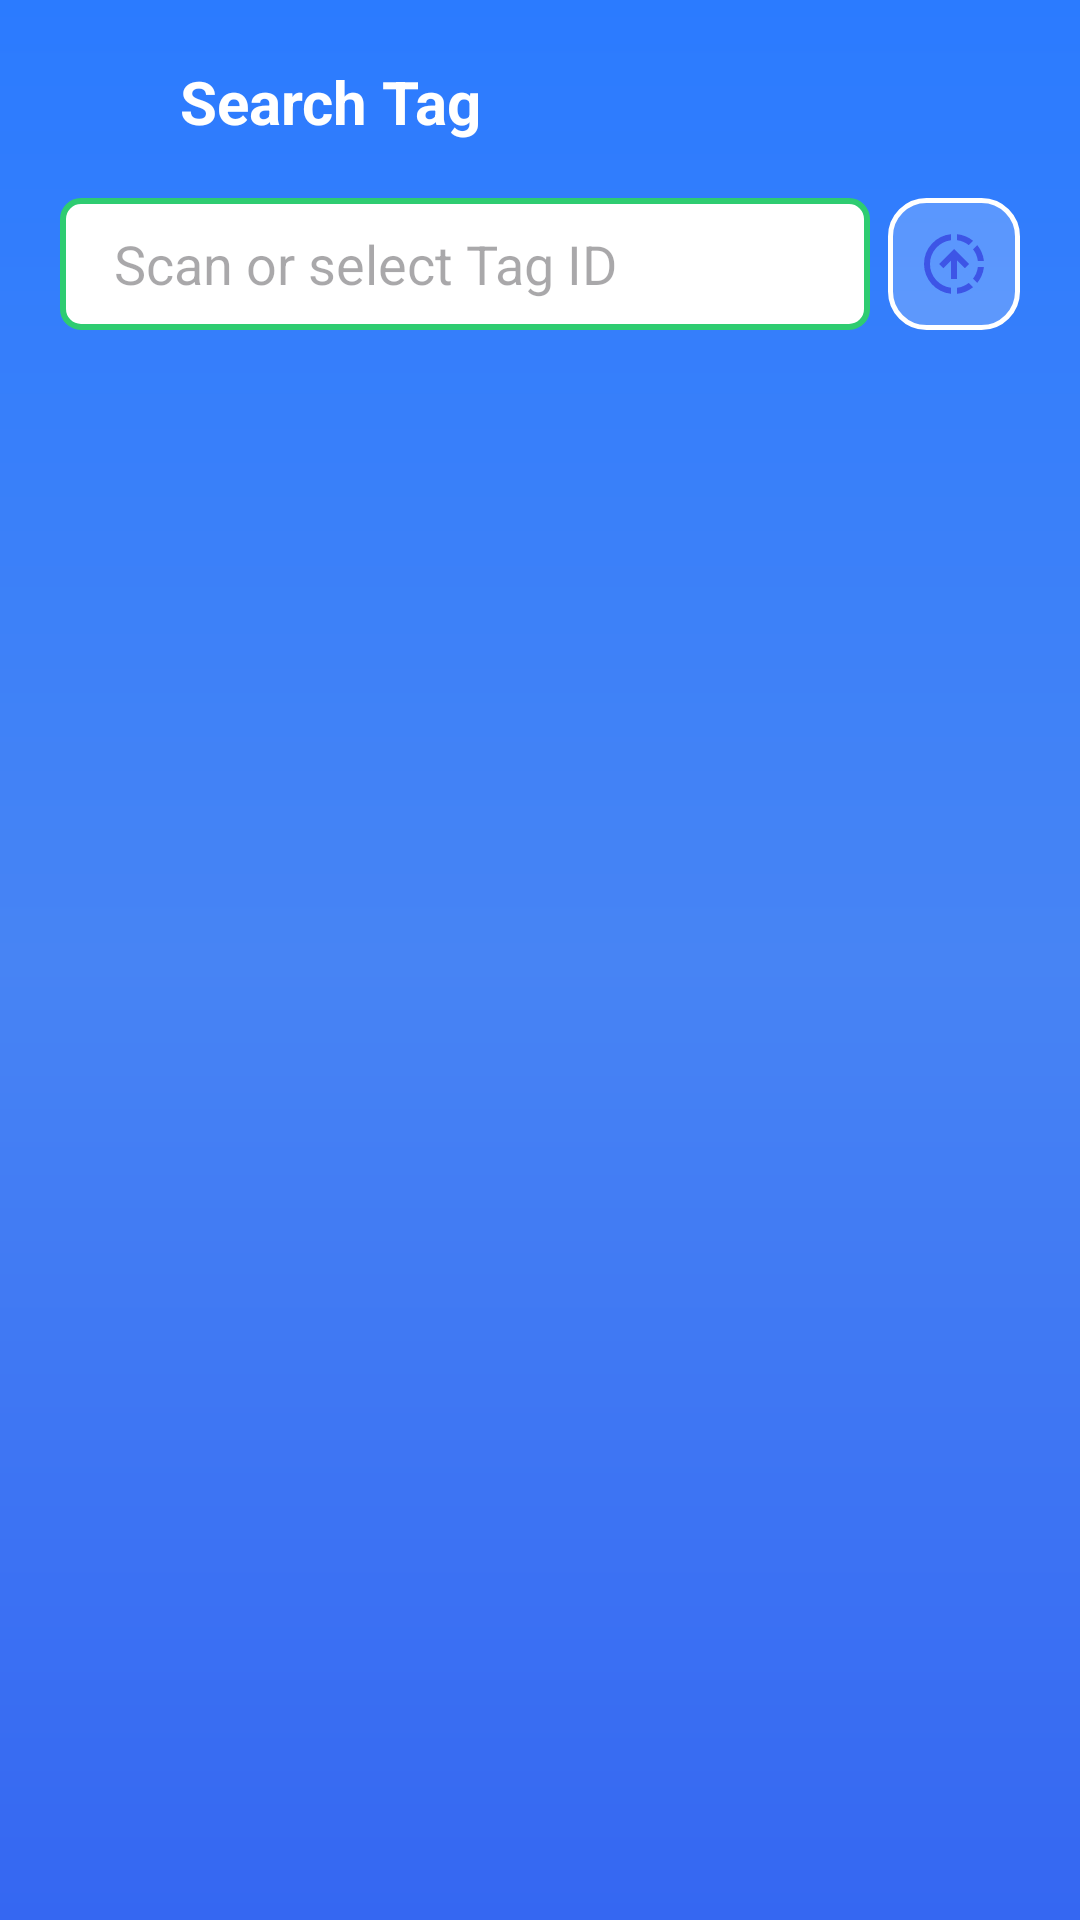

Reconstruct the res/layout file that produces this screen, plus the resources it refers to.
<!-- AndroidManifest.xml: application theme Theme.SmartTagManager -->
<!-- res/layout/fragment_tag_search.xml -->
<?xml version="1.0" encoding="utf-8"?>
<FrameLayout xmlns:android="http://schemas.android.com/apk/res/android"
    xmlns:app="http://schemas.android.com/apk/res-auto"
    android:layout_width="match_parent"
    android:layout_height="match_parent"
    android:background="@drawable/bg_gradient"
    android:padding="20dp">

    <LinearLayout
        android:layout_width="match_parent"
        android:layout_height="match_parent"
        android:orientation="vertical">

        
        <LinearLayout
            android:layout_width="match_parent"
            android:layout_height="wrap_content"
            android:gravity="center_vertical"
            android:orientation="horizontal"
            android:paddingBottom="12dp">

            <ImageView
                android:id="@+id/ivBack"
                android:layout_width="28dp"
                android:layout_height="28dp"
                android:contentDescription="Back"
                android:src="@drawable/ic_back_arrow"
                app:tint="@color/white" />

            <TextView
                android:id="@+id/tvModuleTitleB"
                android:layout_width="wrap_content"
                android:layout_height="wrap_content"
                android:layout_marginStart="12dp"
                android:text="Search Tag"
                android:textColor="@color/white"
                android:textSize="20sp"
                android:textStyle="bold" />
        </LinearLayout>

        
        <ScrollView
            android:layout_width="match_parent"
            android:layout_height="match_parent"
            android:fillViewport="true">

            <LinearLayout
                android:layout_width="match_parent"
                android:layout_height="wrap_content"
                android:orientation="vertical">

                
                <LinearLayout
                    android:layout_width="match_parent"
                    android:layout_height="wrap_content"
                    android:layout_marginTop="6dp"
                    android:gravity="center_vertical"
                    android:orientation="horizontal">

                    <com.google.android.material.textfield.TextInputLayout
                        android:id="@+id/textInputLayoutTags"
                        android:layout_width="0dp"
                        android:layout_height="44dp"
                        android:layout_weight="1"
                        android:background="@drawable/green_edittext_border"
                        android:paddingStart="6dp"
                        android:paddingEnd="6dp"
                        app:boxBackgroundMode="none"
                        app:endIconMode="clear_text"
                        app:hintEnabled="false">

                        <com.google.android.material.textfield.MaterialAutoCompleteTextView
                            android:id="@+id/autoCompleteTags"
                            android:layout_width="match_parent"
                            android:layout_height="match_parent"
                            android:background="@android:color/transparent"
                            android:dropDownWidth="match_parent"
                            android:dropDownHeight="match_parent"
                            android:dropDownVerticalOffset="4dp"
                            android:ellipsize="end"
                            android:hint="Scan or select Tag ID"
                            android:imeOptions="actionDone"
                            android:inputType="text"
                            android:paddingStart="12dp"
                            android:paddingEnd="12dp"
                            android:singleLine="true"
                            android:textColor="@android:color/black" />
                    </com.google.android.material.textfield.TextInputLayout>

                    <ImageButton
                        android:id="@+id/btnAddTag"
                        android:layout_width="44dp"
                        android:layout_height="44dp"
                        android:layout_marginStart="6dp"
                        android:background="@drawable/bg_export_button"
                        android:contentDescription="Upload Tag"
                        android:padding="10dp"
                        android:scaleType="centerInside"
                        android:src="@drawable/ic_upload" />
                </LinearLayout>

                

            </LinearLayout>
        </ScrollView>
    </LinearLayout>
</FrameLayout>
<!-- resources referenced by this layout -->
<resources>
  <color name="white">#FFFFFF</color>
  <!-- drawable bg_export_button (drawable) -->
  <?xml version="1.0" encoding="utf-8"?>
  <ripple xmlns:android="http://schemas.android.com/apk/res/android"
      android:color="#33FFFFFF">  
  
      <item>
          <shape android:shape="rectangle">
              <stroke android:width="1.5dp" android:color="@color/white" />
              <solid android:color="#33FFFFFF" />  
              <corners android:radius="12dp" />
              <padding android:left="12dp" android:right="16dp" android:top="10dp" android:bottom="10dp" />
          </shape>
      </item>
  </ripple>
  <!-- drawable bg_gradient (drawable) -->
  <?xml version="1.0" encoding="utf-8"?>
  <shape xmlns:android="http://schemas.android.com/apk/res/android">
      <gradient
          android:angle="270"
          android:startColor="#2B7BFF"
          android:centerColor="#4784F4"
          android:endColor="#3567F2" />
  </shape>
  <!-- drawable green_edittext_border (drawable) -->
  <shape xmlns:android="http://schemas.android.com/apk/res/android"
      android:shape="rectangle">
  
      <solid android:color="@android:color/white"/>
  
      <stroke
          android:width="2dp"
          android:color="@color/signal_green" />
  
      <corners android:radius="6dp"/>
  </shape>
  <!-- drawable ic_upload (drawable) -->
  <vector xmlns:android="http://schemas.android.com/apk/res/android" android:height="24dp" android:tint="#3D55E6" android:viewportHeight="960" android:viewportWidth="960" android:width="24dp">
        
      <path android:fillColor="@android:color/white" android:pathData="M441,878Q365,870 299.5,836.5Q234,803 185,749.5Q136,696 108,627Q80,558 80,480Q80,323 184.5,210Q289,97 441,82L441,163Q322,178 241,267.5Q160,357 160,480Q160,603 241,692.5Q322,782 441,797L441,878ZM441,680L441,433L337,537L281,480L481,280L681,480L624,536L521,433L521,680L441,680ZM521,878L521,797Q565,792 604.5,775Q644,758 677,732L734,790Q689,826 635,849Q581,872 521,878ZM676,228Q643,202 604,185Q565,168 521,163L521,82Q581,88 635,111Q689,134 734,170L676,228ZM790,733L733,676Q759,643 776,603.5Q793,564 798,520L879,520Q873,580 849.5,634Q826,688 790,733ZM798,440Q793,396 776,356.5Q759,317 733,284L790,227Q826,272 849.5,326Q873,380 879,440L798,440Z"/>
      
  </vector>
  <style name="Theme.SmartTagManager" parent="Theme.Material3.Light.NoActionBar">
          
          <item name="colorPrimary">@color/colorPrimary</item>
          <item name="colorOnPrimary">@color/white</item>
          <item name="colorSecondary">@color/colorAccent</item>
  
          
          <item name="android:statusBarColor">@color/status_bar</item>
  
          
          <item name="materialButtonStyle">@style/Widget.MaterialComponents.Button</item>
          <item name="textInputStyle">@style/Widget.MaterialComponents.TextInputLayout.OutlinedBox</item>
  
          
          <item name="windowActionBar">false</item>
          <item name="android:windowFullscreen">false</item>
  
          
          <item name="android:textCursorDrawable">@drawable/cursor_white</item>
  
          
          <item name="cursorColor">@color/white</item>
  
          
          <item name="colorControlActivated">@color/white</item>
      </style>
  <color name="signal_green">#2ECC71</color>
  <color name="colorPrimary">#1E66FF</color>
  <color name="colorAccent">#27C1FF</color>
  <color name="status_bar">#1440A8</color>
</resources>
